Run: headless pygame with SDL's dummy video driver; simulated clock (each Clock.tick advances the game by its frame time, no real sleeping); random seed 0; keys injected as events and as key.get_pressed() state; mouse plan: one left click at the window centre at the start of phase 2, then a move to the lower-right quarter at the start of phase 3.
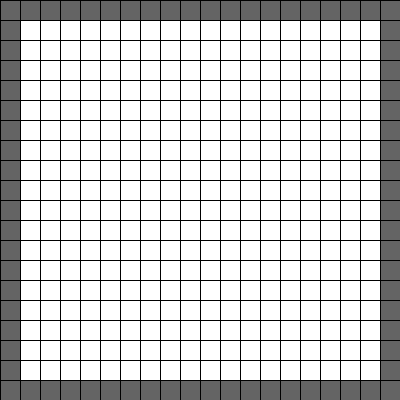
Frame 1 of 4 · flips 1–60 · no input
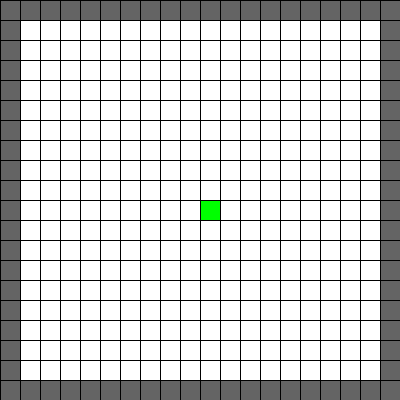
Frame 2 of 4 · flips 61–180 · clicked the window centre · tapped SPACE, RETURN · held RIGHT (→), D
Frame 3 of 4 · flips 181–300 · moved the mouse to the lower-right quarter · held DOWN (↓), S · screen unchanged from frame 2, image omitted
Frame 4 of 4 · flips 301–420 · held LEFT (←), A, UP (↑), W · screen unchanged from frame 3, image omitted

The pygame program that drew these frames:

import pygame

size = width, height = 400, 400
screen = pygame.display.set_mode(size)

white = (255, 255, 255)
red = (255, 0, 0)
blue = (0, 0, 255)
green = (0, 255, 0)
black = (0, 0, 0)
yellow = (255, 255, 0)
clock = pygame.time.Clock()


def DrawWindow():
    screen.fill(black)


ADJACENTS = [
    (-1, -1),
    (-1, 0),
    (-1, 1),
    (0, -1),
    (0, 1),
    (1, -1),
    (1, 0),
    (1, 1)
]


# -#############################- #

class Finding():
    def __init__(self, start_block, end_block, blocks):
        self.start = start_block
        self.current = self.start
        self.end = end_block
        self.open_list = [self.current]
        self.closed_list = []
        self.blocks = blocks
        self.walls = []
        self.tiles = []
        self.path = []
        self.lowestFx = None
        self.found_end = False
        self.parseWalls(self.blocks)
        self.getNeighbors()
        self.beginSearch()

    def parseWalls(self, blocks):
        for block in blocks:
            if block.is_wall == True:
                self.walls.append(block)
            else:
                self.tiles.append(block)

    def getNeighbors(self):

        for (i, j) in ADJACENTS:
            check = (self.current.location[0] + i,
                     self.current.location[1] + j)

            for block in self.blocks:
                if check == block.location:
                    check = block

            if check in self.open_list:
                oldgx = check.gx

                # check.gx = self.current.parent.gx + 10
                Sx = self.current.tile_x
                Sy = self.current.tile_y

                if check.tile_x != Sx and check.tile_y != Sy:
                    check.gx = self.current.parent.gx + 14
                if check.tile_x != Sx and check.tile_y == Sy:
                    check.gx = self.current.parent.gx + 10
                if check.tile_x != Sy and check.tile_x == Sx:
                    check.gx = self.current.parent.gx + 10

                if check.gx < oldgx:
                    check.parent = self.current

            if check not in self.walls and check not in self.closed_list:
                if check not in self.open_list:
                    self.open_list.append(check)
                    check.parent = self.current

            if self.current in self.open_list:
                self.open_list.remove(self.current)

            self.closed_list.append(self.current)

    def getCost(self, block):
        x = abs(block.tile_x - self.end.tile_x)
        y = abs(block.tile_y - self.end.tile_y)
        x, y = x * 10, y * 10

        block.hx = x + y

        Sx = block.tile_x
        Sy = block.tile_y
        if self.current.tile_x != Sx and self.current.tile_y != Sy:
            block.gx = block.parent.gx + 14
        if self.current.tile_x != Sx and self.current.tile_y == Sy:
            block.gx = block.parent.gx + 10
        if self.current.tile_x != Sy and self.current.tile_x == Sx:
            block.gx = block.parent.gx + 10

        block.fx = block.hx + block.gx

    def beginSearch(self):
        fx = 10000
        for block in self.open_list:
            self.getCost(block)
            if block.fx < fx:
                self.lowestFx = block
                fx = self.lowestFx.fx

        self.current = self.lowestFx

        for cells in self.open_list:
            cells.color = (200, 200, 200)
        for cells in self.closed_list:
            cells.color = yellow

        if self.end in self.closed_list:
            previous = self.end
            while self.start not in self.path:
                parent = previous.parent
                previous = parent
                self.path.append(parent)
        else:
            self.getNeighbors()


# -#############################- #


class Tiles():
    def __init__(self, x, y):
        self.rect = pygame.Rect(20, 20, 20, 20)
        self.rect.x = x
        self.rect.y = y
        self.color = white
        tiledata.all_tiles.append(self)
        self.tile_x = x / 20
        self.tile_y = y / 20
        self.location = (self.tile_x, self.tile_y)
        self.gx = 0
        self.hx = 0
        self.fx = 0
        self.parent = None
        self.is_wall = False
        self.FindEdge()

    def FindEdge(self):
        if self.tile_x == 0 or self.tile_x == 19:
            self.is_wall = True
        if self.tile_y == 0 or self.tile_y == 19:
            self.is_wall = True


class TileData():
    def __init__(self):
        self.all_tiles = []
        self.length_x = width / 20
        self.tiles_for_x = self.length_x
        self.length_y = height / 20
        self.tiles_for_y = self.length_y
        self.tiles_for_append = self.length_x * self.length_y


def CreateGrid():
    x, y = 0, 0
    while tiledata.tiles_for_append != 0:

        while tiledata.tiles_for_x != 0:
            tile = Tiles(x, y)
            x += 20
            tiledata.tiles_for_x -= 1
        y += 20
        x = 0
        tiledata.tiles_for_y -= 1
        if tiledata.tiles_for_y != 0:
            tiledata.tiles_for_x = tiledata.length_x
        else:
            break


def DrawLines():
    x, y = 0, 0
    xlinesleft = 20
    ylinesleft = 20
    while xlinesleft != 0:
        pygame.draw.line(screen, black, (x, 0), (x, 400))
        x += 20
        xlinesleft -= 1
    while ylinesleft != 0:
        pygame.draw.line(screen, black, (0, y), (400, y))
        y += 20
        ylinesleft -= 1


running = True
tiledata = TileData()
CreateGrid()
started = False
startcell = None
endcell = None
frames = 0
while running:
    clock.tick(60)

    pos = pygame.mouse.get_pos()
    cellpos = (pos[0] / 20, pos[1] / 20)
    for e in pygame.event.get():
        if e.type == pygame.QUIT:
            running = False
        if e.type == pygame.MOUSEBUTTONUP:
            if e.button == 1:
                for cell in tiledata.all_tiles:
                    if cellpos == cell.location:
                        if not startcell:
                            cell.color = green
                            startcell = cell

                        else:
                            cell.color = red
                            endcell = cell
            if e.button == 2:
                for cell in tiledata.all_tiles:
                    if cell.location == cellpos:
                        cell.is_wall = True

            if e.button == 3:
                if not started:
                    if endcell and startcell:
                        find = Finding(startcell, endcell, tiledata.all_tiles)
                        started = True
                    else:
                        print
                        "Please choose start and end cells"
    if started:
        frames += 1
        if frames == 20:
            frames = 0
            find.beginSearch()
            if find.path != []:
                for cell in find.path:
                    cell.color = blue
                    if cell == startcell:
                        cell.color = green
                    if cell == endcell:
                        cell.color = red
    for cell in tiledata.all_tiles:
        pygame.draw.rect(screen, (cell.color), cell.rect)
        if cell.is_wall:
            pygame.draw.rect(screen, ((100, 100, 100)), cell.rect)

    DrawLines()
    pygame.display.flip()
    DrawWindow()
